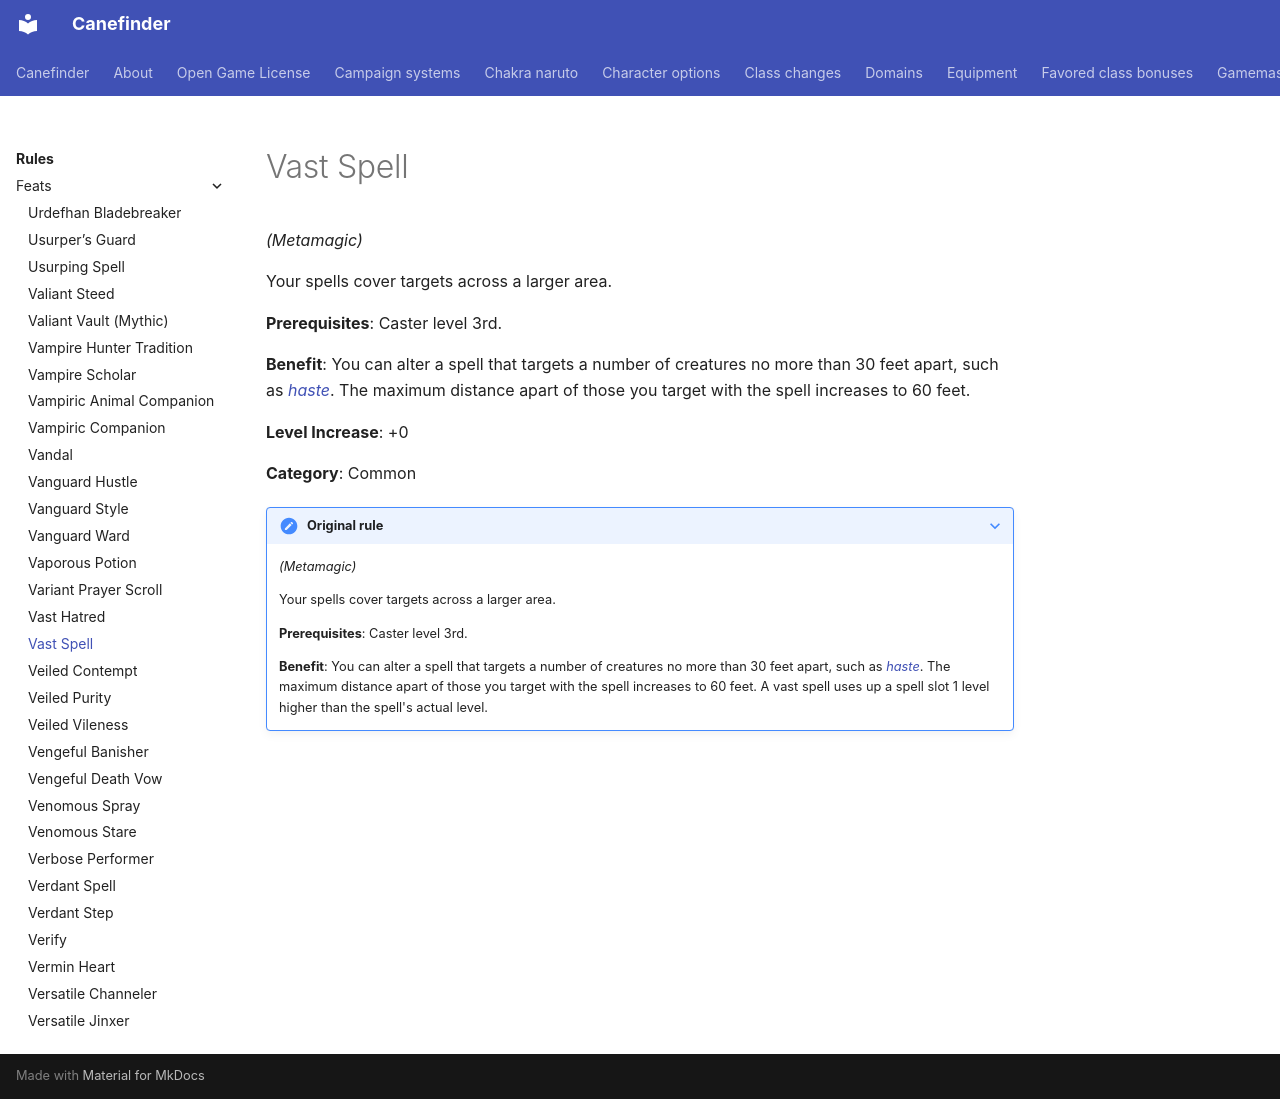

repository: canefinderhouserules/Canefinderhouserules · page: rules/feats/vast-spell/index.html · generator: mkdocs

# Vast Spell

*(Metamagic)*

Your spells cover targets across a larger area.

**Prerequisites**: Caster level 3rd.

**Benefit**: You can alter a spell that targets a number of creatures no more than 30 feet apart, such as [*haste*](../../magic/spells/haste.md). The maximum distance apart of those you target with the spell increases to 60 feet.

**Level Increase**: +0

**Category**: Common

??? note "Original rule"

    *(Metamagic)*

    Your spells cover targets across a larger area.

    **Prerequisites**: Caster level 3rd.

    **Benefit**: You can alter a spell that targets a number of creatures no more than 30 feet apart, such as [*haste*](../../magic/spells/haste.md). The maximum distance apart of those you target with the spell increases to 60 feet. A vast spell uses up a spell slot 1 level higher than the spell's actual level.
